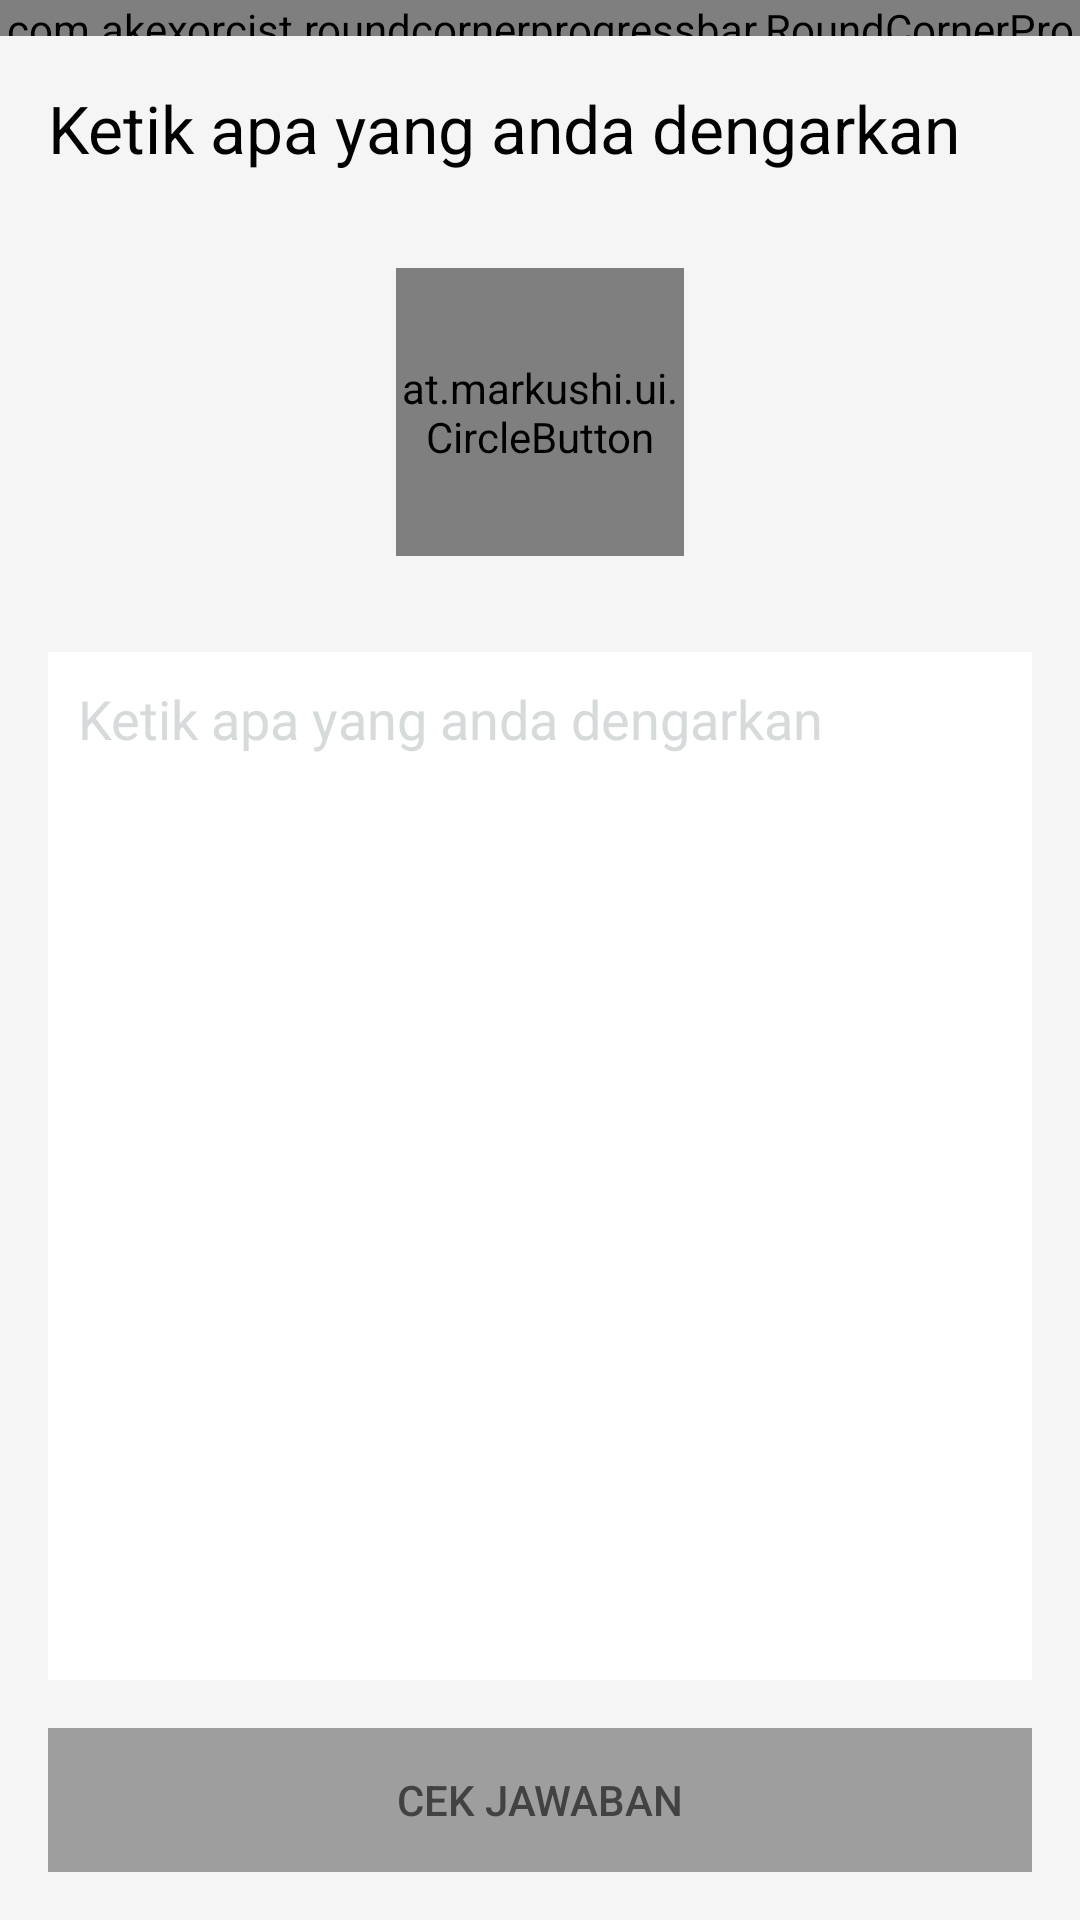

The Android layout XML behind this screen, and the referenced resources:
<!-- AndroidManifest.xml: application theme AppTheme -->
<!-- res/layout/fragment_listening.xml -->
<?xml version="1.0" encoding="utf-8"?>
<LinearLayout xmlns:android="http://schemas.android.com/apk/res/android"
    xmlns:app="http://schemas.android.com/apk/res-auto"
    android:layout_width="match_parent"
    android:layout_height="match_parent"
    android:background="#FFF5F5F5"
    android:orientation="vertical">

    <com.akexorcist.roundcornerprogressbar.RoundCornerProgressBar
        android:id="@+id/mProgress"
        android:layout_width="match_parent"
        android:layout_height="12dp"
        app:rcBackgroundColor="#E9EAEC"
        app:rcProgress="40"
        app:rcProgressColor="#99CC00"
        app:rcRadius="0dp" />

    <RelativeLayout
        android:layout_width="match_parent"
        android:layout_height="wrap_content"
        android:padding="16dp">

        <TextView
            android:id="@+id/command"
            android:layout_width="wrap_content"
            android:layout_height="wrap_content"
            android:text="Ketik apa yang anda dengarkan"
            android:textAppearance="?android:attr/textAppearanceLarge"
            android:textColor="@color/colorCommandQuestion" />

        <at.markushi.ui.CircleButton
            android:id="@+id/btnSpeak"
            android:layout_below="@id/command"
            android:layout_width="96dip"
            android:layout_height="96dip"
            android:layout_centerHorizontal="true"
            android:layout_marginBottom="32dp"
            android:layout_marginTop="32dp"
            android:src="@drawable/ic_volume_up_black_48dp"
            android:tint="#fff"
            app:cb_color="#6DBCDB"
            app:cb_pressedRingWidth="8dip" />

        <EditText
            android:layout_below="@+id/btnSpeak"
            android:layout_above="@+id/Bcheck"
            android:id="@+id/ETanswer"
            android:layout_width="match_parent"
            android:layout_height="match_parent"
            android:layout_marginBottom="16dp"
            android:background="#FFFFFF"
            android:gravity="top"
            android:hint="Ketik apa yang anda dengarkan"
            android:lines="5"
            android:padding="10dp"
            android:singleLine="false"
            android:textColor="@color/colorBlack" />

        <Button
            android:id="@+id/Bcheck"
            android:layout_width="match_parent"
            android:layout_height="wrap_content"
            android:background="@color/colorButtonDead"
            android:text="@string/checkAnswer"
            android:textColor="@color/colorButtonTextDead"
            android:enabled="false"
            android:layout_alignParentBottom="true"/>

    </RelativeLayout>

</LinearLayout>
<!-- resources referenced by this layout -->
<resources>
  <color name="colorBlack">#000000</color>
  <color name="colorButtonDead">#9e9e9e</color>
  <color name="colorButtonTextDead">#424242</color>
  <color name="colorCommandQuestion">#000000</color>
  <string name="checkAnswer">CEK JAWABAN</string>
  <style name="AppTheme" parent="Theme.AppCompat.Light.NoActionBar">
          
          <item name="colorPrimary">@color/colorPrimary</item>
          <item name="colorPrimaryDark">@color/colorPrimaryDark</item>
          <item name="colorAccent">@color/colorBlue</item>
  
          <item name="android:textColorHint">@color/colorPlaceholder</item>
      </style>
  <color name="colorPrimary">#3F51B5</color>
  <color name="colorPrimaryDark">#303F9F</color>
  <color name="colorBlue">#42a5f5</color>
  <color name="colorPlaceholder">#D6DADB</color>
</resources>
